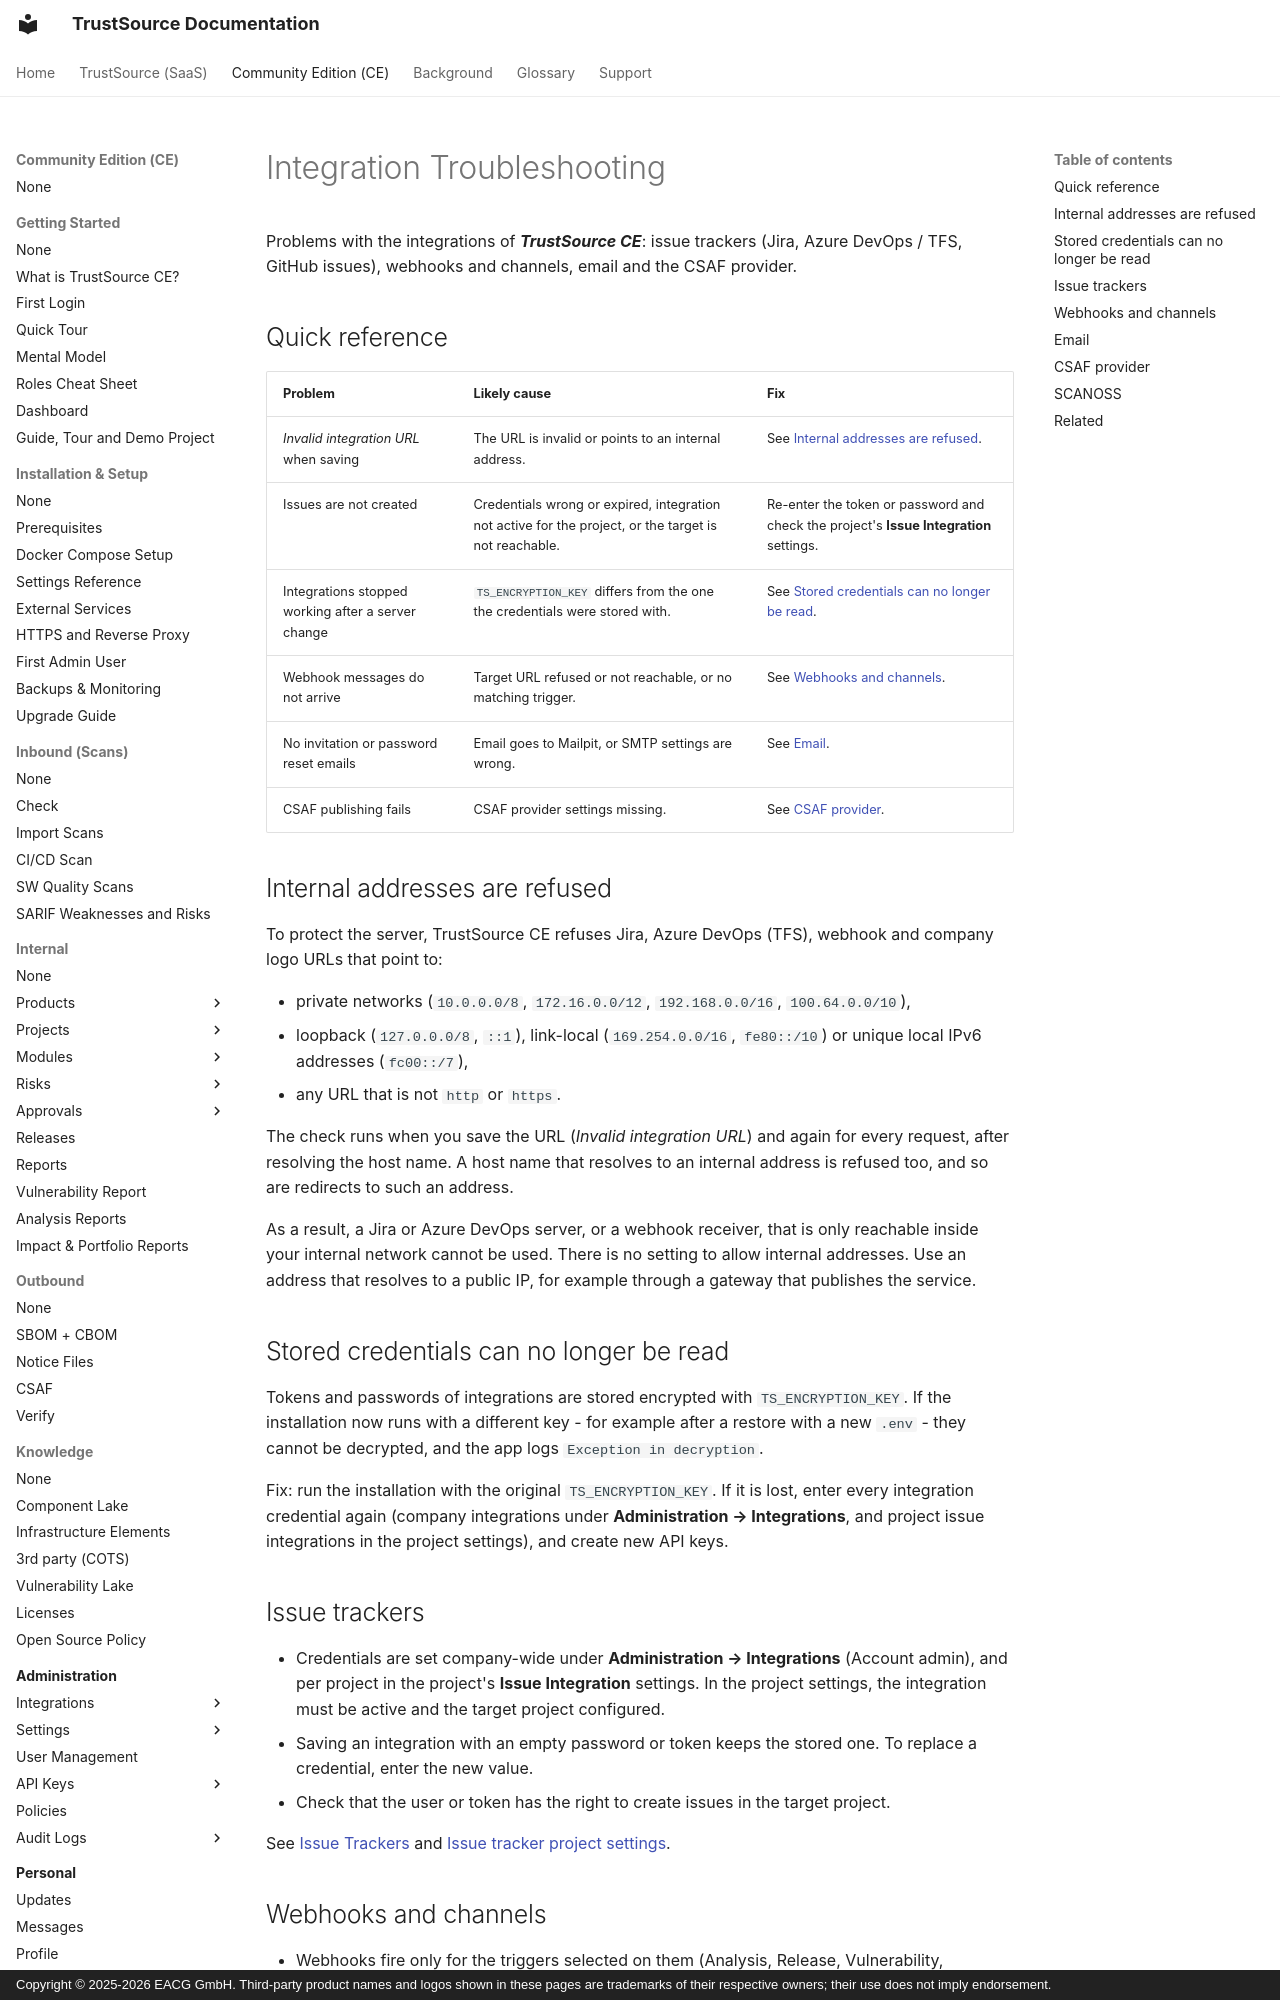

repository: TrustSource/ts-docs · page: ce/11-troubleshooting-faq/04-integration-troubleshooting/index.html · generator: mkdocs · copyright: Copyright © 2025-2026 EACG GmbH. Third-party product names and logos shown in these pages are trademarks of their respective owners; their use does not imply endorsement.

# Integration Troubleshooting

Problems with the integrations of ***TrustSource CE***: issue trackers (Jira, Azure DevOps / TFS, GitHub issues), webhooks and channels, email and the CSAF provider.

## Quick reference

| Problem | Likely cause | Fix |
|---|---|---|
| *Invalid integration URL* when saving | The URL is invalid or points to an internal address. | See [Internal addresses are refused](#internal-addresses-are-refused). |
| Issues are not created | Credentials wrong or expired, integration not active for the project, or the target is not reachable. | Re-enter the token or password and check the project's **Issue Integration** settings. |
| Integrations stopped working after a server change | `TS_ENCRYPTION_KEY` differs from the one the credentials were stored with. | See [Stored credentials can no longer be read](#stored-credentials-can-no-longer-be-read). |
| Webhook messages do not arrive | Target URL refused or not reachable, or no matching trigger. | See [Webhooks and channels](#webhooks-and-channels). |
| No invitation or password reset emails | Email goes to Mailpit, or SMTP settings are wrong. | See [Email](#email). |
| CSAF publishing fails | CSAF provider settings missing. | See [CSAF provider](#csaf-provider). |

## Internal addresses are refused

To protect the server, TrustSource CE refuses Jira, Azure DevOps (TFS), webhook and company logo URLs that point to:

- private networks (`10.0.0.0/8`, `172.16.0.0/12`, `192.168.0.0/16`, `100.64.0.0/10`),
- loopback (`127.0.0.0/8`, `::1`), link-local (`169.254.0.0/16`, `fe80::/10`) or unique local IPv6 addresses (`fc00::/7`),
- any URL that is not `http` or `https`.

The check runs when you save the URL (*Invalid integration URL*) and again for every request, after resolving the host name. A host name that resolves to an internal address is refused too, and so are redirects to such an address.

As a result, a Jira or Azure DevOps server, or a webhook receiver, that is only reachable inside your internal network cannot be used. There is no setting to allow internal addresses. Use an address that resolves to a public IP, for example through a gateway that publishes the service.

## Stored credentials can no longer be read

Tokens and passwords of integrations are stored encrypted with `TS_ENCRYPTION_KEY`. If the installation now runs with a different key - for example after a restore with a new `.env` - they cannot be decrypted, and the app logs `Exception in decryption`.

Fix: run the installation with the original `TS_ENCRYPTION_KEY`. If it is lost, enter every integration credential again (company integrations under **Administration → Integrations**, and project issue integrations in the project settings), and create new API keys.

## Issue trackers

- Credentials are set company-wide under **Administration → Integrations** (Account admin), and per project in the project's **Issue Integration** settings. In the project settings, the integration must be active and the target project configured.
- Saving an integration with an empty password or token keeps the stored one. To replace a credential, enter the new value.
- Check that the user or token has the right to create issues in the target project.

See [Issue Trackers](../06-administration/08a-issue-trackers.md) and [Issue tracker project settings](../03-internal/01-projects/settings/10-issue-tracker.md).
